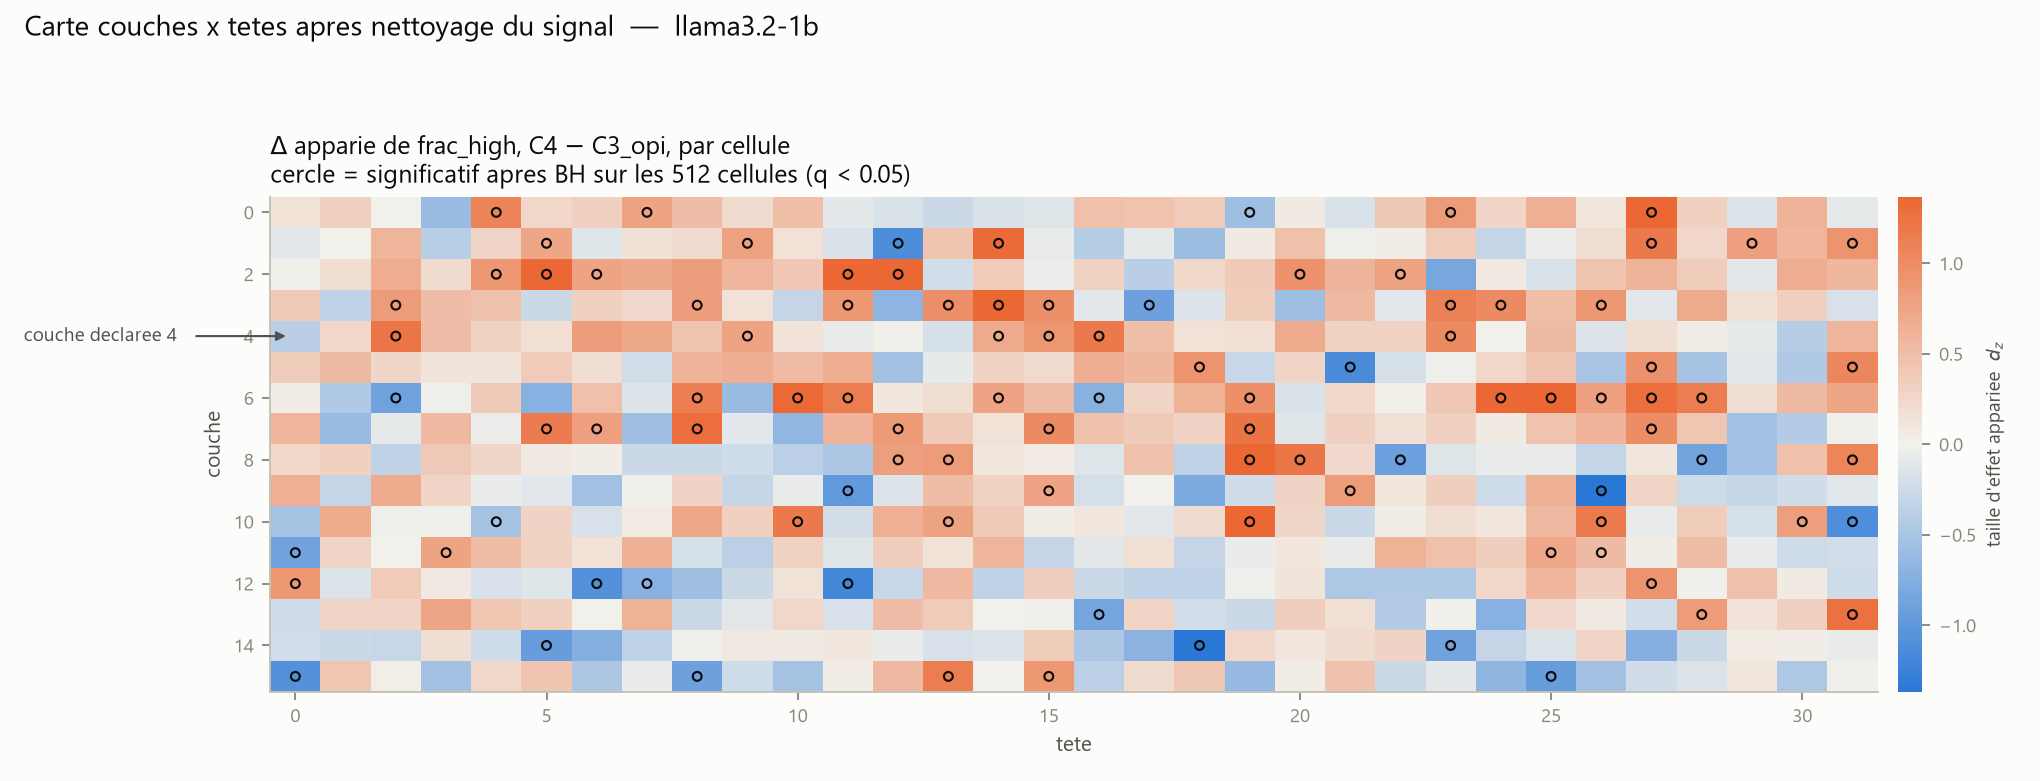

The file beside this chart, header and first rows:
couche, tete, delta, dz, p, n, bh_q, signif
0, 0, -0.0002619, 0.1397, 0.782, 16, 0.8818, False
0, 1, 0.005567, 0.3268, 0.2522, 16, 0.4765, False
0, 2, 0.0003585, 0.005815, 0.9399, 16, 0.9722, False
0, 3, -0.00653, -0.6009, 0.05066, 16, 0.1582, False
0, 4, 0.009609, 1.089, 0.0002136, 16, 0.006076, True
0, 5, 0.002174, 0.2532, 0.3225, 16, 0.5432, False
0, 6, 0.006032, 0.3174, 0.2522, 16, 0.4765, False
0, 7, 0.007712, 0.7724, 0.007629, 16, 0.04156, True
0, 8, 0.003719, 0.5117, 0.04431, 16, 0.1427, False
0, 9, 0.0009186, 0.2115, 0.4954, 16, 0.6874, False
0, 10, 0.008526, 0.4994, 0.02899, 16, 0.101, False
0, 11, -0.004452, -0.09255, 0.5966, 16, 0.7617, False
0, 12, -0.002647, -0.1659, 0.5966, 16, 0.7617, False
0, 13, -0.000204, -0.2596, 0.5282, 16, 0.7135, False
0, 14, -0.0004329, -0.167, 0.6322, 16, 0.7894, False
0, 15, -0.0001347, -0.1354, 0.5619, 16, 0.7377, False
0, 16, 0.005631, 0.4862, 0.07391, 16, 0.2013, False
0, 17, 0.006001, 0.4511, 0.1591, 16, 0.3495, False
0, 18, 0.004705, 0.3655, 0.3225, 16, 0.5432, False
0, 19, -0.004682, -0.575, 0.007629, 16, 0.04156, True
0, 20, 0.002298, 0.07276, 0.7436, 16, 0.8555, False
0, 21, -0.007042, -0.1694, 0.5966, 16, 0.7617, False
0, 22, 0.00281, 0.3952, 0.08325, 16, 0.2197, False
0, 23, 0.008948, 0.8373, 0.005157, 16, 0.03385, True
0, 24, 0.002584, 0.2856, 0.3225, 16, 0.5432, False
0, 25, 0.005275, 0.6447, 0.02496, 16, 0.09262, False
0, 26, -0.00328, 0.1154, 0.9399, 16, 0.9722, False
0, 27, 0.01345, 1.373, 6.103515625e-05, 16, 0.003906, True
0, 28, 0.004951, 0.3305, 0.1167, 16, 0.2818, False
0, 29, -0.002385, -0.1581, 0.5282, 16, 0.7135, False
0, 30, 0.004417, 0.613, 0.01309, 16, 0.06207, False
0, 31, -0.001702, -0.07767, 0.7057, 16, 0.8326, False
1, 0, 0.001149, -0.1136, 0.8209, 16, 0.9078, False
1, 1, 0.001189, -0.004046, 0.9399, 16, 0.9722, False
1, 2, 0.006972, 0.5918, 0.02496, 16, 0.09262, False
1, 3, -0.005069, -0.3855, 0.1297, 16, 0.3033, False
1, 4, 0.004608, 0.2795, 0.3225, 16, 0.5432, False
1, 5, 0.006692, 0.739, 0.009186, 16, 0.04899, True
1, 6, 0.0005054, -0.1192, 0.9399, 16, 0.9722, False
1, 7, 0.003592, 0.1662, 0.1754, 16, 0.371, False
1, 8, 0.002937, 0.2081, 0.3755, 16, 0.5933, False
1, 9, 0.006094, 0.7859, 0.006287, 16, 0.03832, True
1, 10, 0.003005, 0.1547, 0.2744, 16, 0.4983, False
1, 11, -0.001742, -0.1609, 0.4637, 16, 0.6559, False
1, 12, -0.008578, -1.119, 0.0005798, 16, 0.008482, True
1, 13, 0.008374, 0.4289, 0.1297, 16, 0.3033, False
1, 14, 0.01511, 1.327, 0.0001526, 16, 0.00558, True
1, 15, -0.001059, -0.06106, 0.6685, 16, 0.8111, False
1, 16, -0.002163, -0.4165, 0.1754, 16, 0.371, False
1, 17, -0.001313, -0.07508, 0.782, 16, 0.8818, False
1, 18, -0.005418, -0.5799, 0.01309, 16, 0.06207, False
1, 19, 0.0008499, 0.0737, 0.8603, 16, 0.9234, False
1, 20, 0.00334, 0.483, 0.07391, 16, 0.2013, False
1, 21, -0.0002349, -0.03086, 0.9399, 16, 0.9722, False
1, 22, 0.001071, 0.05236, 0.6322, 16, 0.7894, False
1, 23, 0.003007, 0.3721, 0.01309, 16, 0.06207, False
1, 24, -0.004148, -0.3187, 0.2744, 16, 0.4983, False
1, 25, -2.6468688715692445e-06, -0.0414, 0.8603, 16, 0.9234, False
1, 26, -0.001689, 0.1964, 1.0, 16, 1.0, False
1, 27, 0.01666, 1.192, 0.0005798, 16, 0.008482, True
... 452 more rows
